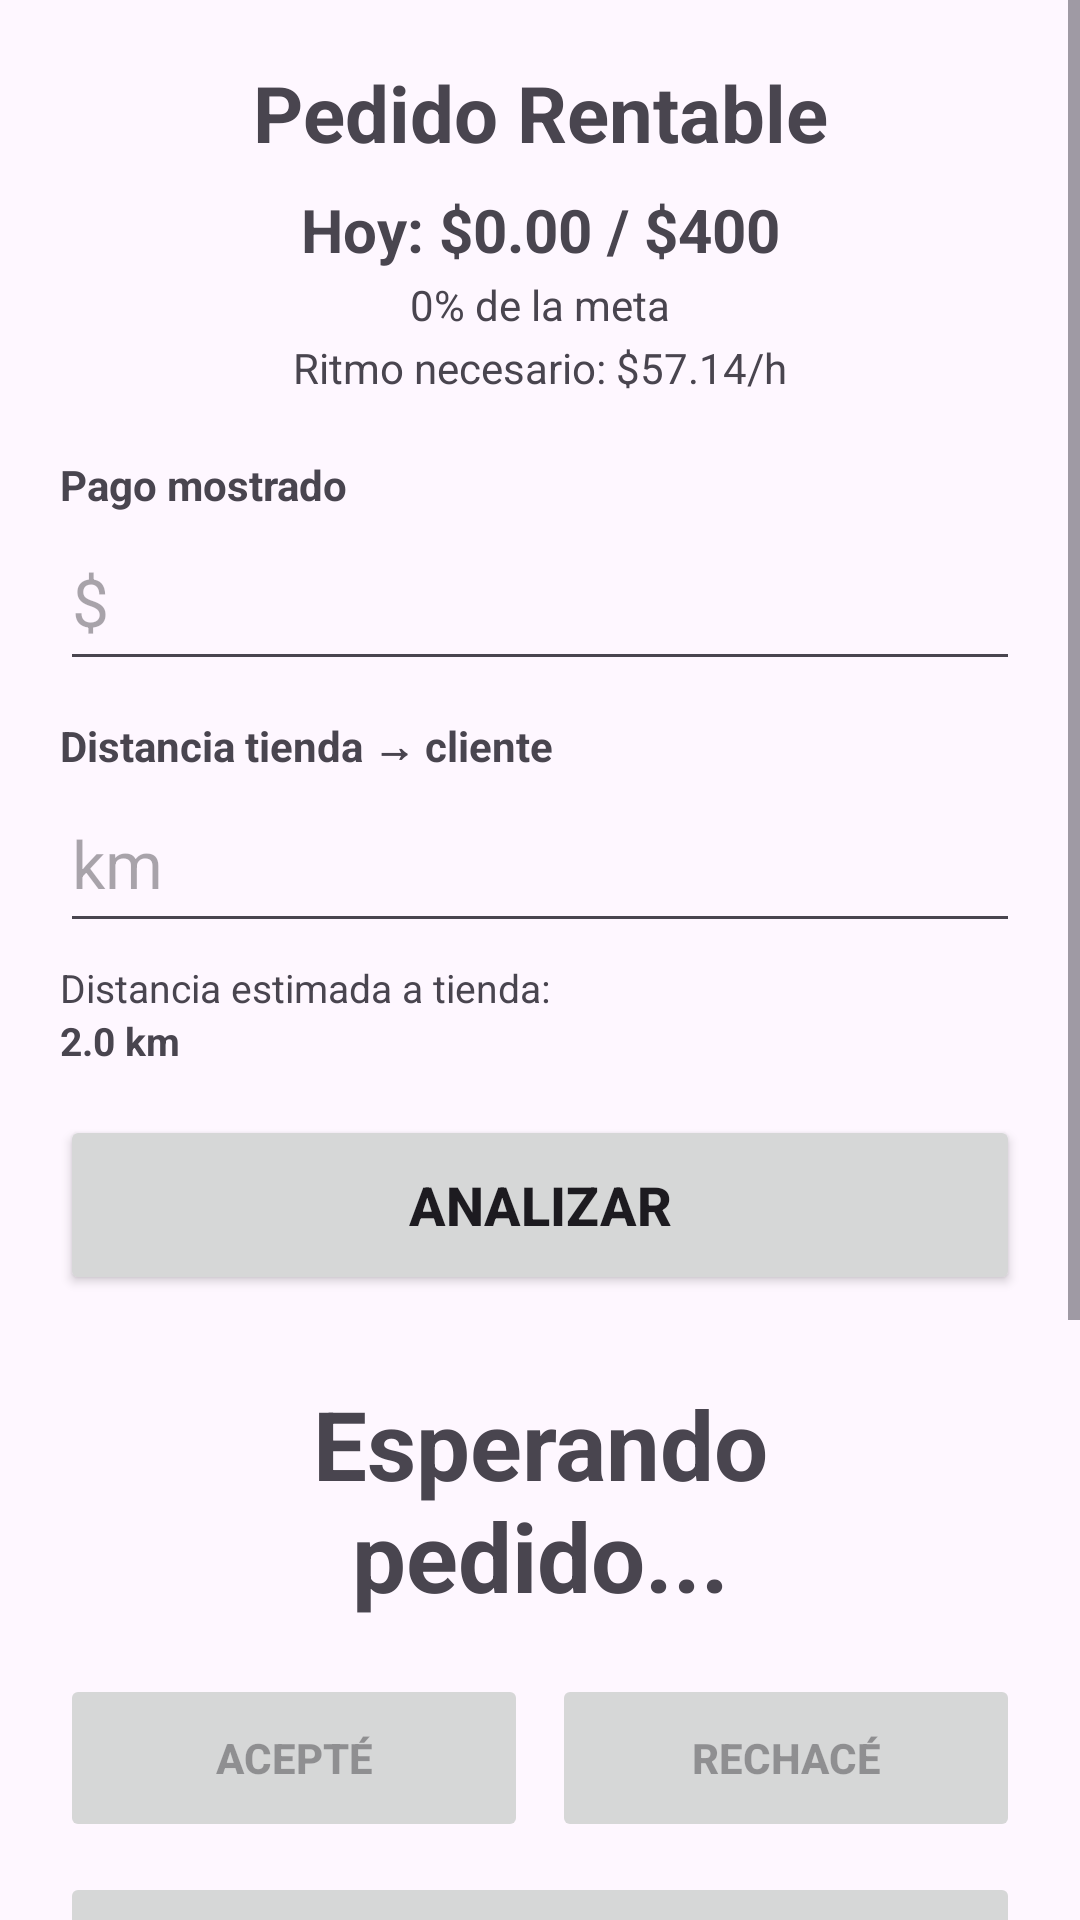

Here is an Android app screen rendered from its layout file. Give the layout XML and the strings, colors and styles it references.
<!-- AndroidManifest.xml: application theme Theme.PedidoRentable -->
<!-- res/layout/activity_main.xml -->
<?xml version="1.0" encoding="utf-8"?>
<ScrollView
    xmlns:android="http://schemas.android.com/apk/res/android"
    android:layout_width="match_parent"
    android:layout_height="match_parent"
    android:fillViewport="true">

    <LinearLayout
        android:layout_width="match_parent"
        android:layout_height="wrap_content"
        android:orientation="vertical"
        android:padding="20dp">

        <TextView
            android:id="@+id/tvTitulo"
            android:layout_width="match_parent"
            android:layout_height="wrap_content"
            android:text="Pedido Rentable"
            android:textSize="26sp"
            android:textStyle="bold"
            android:gravity="center" />

        <TextView
            android:id="@+id/tvGananciaDia"
            android:layout_width="match_parent"
            android:layout_height="wrap_content"
            android:text="Hoy: $0.00 / $400"
            android:textSize="20sp"
            android:textStyle="bold"
            android:gravity="center"
            android:layout_marginTop="8dp" />

        <TextView
            android:id="@+id/tvProgresoMeta"
            android:layout_width="match_parent"
            android:layout_height="wrap_content"
            android:text="0% de la meta"
            android:textSize="14sp"
            android:gravity="center"
            android:layout_marginTop="2dp" />

        <TextView
            android:id="@+id/tvRitmoNecesario"
            android:layout_width="match_parent"
            android:layout_height="wrap_content"
            android:text="Ritmo necesario: $57.14/h"
            android:textSize="14sp"
            android:gravity="center"
            android:layout_marginTop="2dp"
            android:layout_marginBottom="20dp" />

        <TextView
            android:layout_width="wrap_content"
            android:layout_height="wrap_content"
            android:text="Pago mostrado"
            android:textStyle="bold" />

        <EditText
            android:id="@+id/etGanancia"
            android:layout_width="match_parent"
            android:layout_height="56dp"
            android:hint="$"
            android:inputType="numberDecimal"
            android:textSize="22sp"
            android:singleLine="true"
            android:imeOptions="actionNext" />

        <TextView
            android:layout_width="wrap_content"
            android:layout_height="wrap_content"
            android:text="Distancia tienda → cliente"
            android:textStyle="bold"
            android:layout_marginTop="12dp" />

        <EditText
            android:id="@+id/etDistanciaCliente"
            android:layout_width="match_parent"
            android:layout_height="56dp"
            android:hint="km"
            android:inputType="numberDecimal"
            android:textSize="22sp"
            android:singleLine="true"
            android:imeOptions="actionDone" />

        <TextView
            android:layout_width="wrap_content"
            android:layout_height="wrap_content"
            android:text="Distancia estimada a tienda:"
            android:textSize="13sp"
            android:layout_marginTop="6dp" />

        <TextView
            android:id="@+id/tvDistanciaTienda"
            android:layout_width="wrap_content"
            android:layout_height="wrap_content"
            android:text="2.0 km"
            android:textSize="13sp"
            android:textStyle="bold" />

        <Button
            android:id="@+id/btnAnalizar"
            android:layout_width="match_parent"
            android:layout_height="60dp"
            android:text="ANALIZAR"
            android:textSize="18sp"
            android:textStyle="bold"
            android:layout_marginTop="16dp" />

        <TextView
            android:id="@+id/tvResultado"
            android:layout_width="match_parent"
            android:layout_height="wrap_content"
            android:text="Esperando pedido..."
            android:textSize="32sp"
            android:textStyle="bold"
            android:gravity="center"
            android:padding="18dp"
            android:layout_marginTop="10dp" />

        
        <TextView
            android:id="@+id/tvDetalles"
            android:layout_width="match_parent"
            android:layout_height="wrap_content"
            android:visibility="gone" />

        <LinearLayout
            android:layout_width="match_parent"
            android:layout_height="wrap_content"
            android:orientation="horizontal">

            <Button
                android:id="@+id/btnAceptar"
                android:layout_width="0dp"
                android:layout_height="56dp"
                android:layout_weight="1"
                android:text="ACEPTÉ"
                android:textStyle="bold"
                android:enabled="false"
                android:layout_marginEnd="4dp" />

            <Button
                android:id="@+id/btnRechazar"
                android:layout_width="0dp"
                android:layout_height="56dp"
                android:layout_weight="1"
                android:text="RECHACÉ"
                android:textStyle="bold"
                android:enabled="false"
                android:layout_marginStart="4dp" />

        </LinearLayout>

        <Button
            android:id="@+id/btnFinalizar"
            android:layout_width="match_parent"
            android:layout_height="60dp"
            android:text="FINALIZAR PEDIDO"
            android:textStyle="bold"
            android:enabled="false"
            android:layout_marginTop="10dp" />

        <Button
            android:id="@+id/btnCancelarPedido"
            android:layout_width="match_parent"
            android:layout_height="wrap_content"
            android:text="CANCELAR PEDIDO EN CURSO"
            android:visibility="gone"
            android:layout_marginTop="6dp" />

        <TextView
            android:id="@+id/tvEstadisticasDia"
            android:layout_width="match_parent"
            android:layout_height="wrap_content"
            android:text="Finalizados: 0 | Rechazados: 0"
            android:textSize="14sp"
            android:padding="12dp"
            android:layout_marginTop="12dp"
            android:gravity="center" />

        <LinearLayout
            android:layout_width="match_parent"
            android:layout_height="wrap_content"
            android:orientation="horizontal">

            <Button
                android:id="@+id/btnHistorial"
                android:layout_width="0dp"
                android:layout_height="wrap_content"
                android:layout_weight="1"
                android:text="HISTORIAL"
                android:layout_marginEnd="4dp" />

            <Button
                android:id="@+id/btnConfiguracion"
                android:layout_width="0dp"
                android:layout_height="wrap_content"
                android:layout_weight="1"
                android:text="CONFIGURACIÓN"
                android:layout_marginStart="4dp" />

        </LinearLayout>
        <Button
            android:id="@+id/btnRestaurantes"
            android:layout_width="match_parent"
            android:layout_height="56dp"
            android:text="RESTAURANTES"
            android:layout_marginTop="12dp"/>

        <Button
            android:id="@+id/btnCerrarJornada"
            android:layout_width="match_parent"
            android:layout_height="wrap_content"
            android:text="CERRAR JORNADA"
            android:layout_marginTop="8dp" />


    </LinearLayout>

</ScrollView>
<!-- resources referenced by this layout -->
<resources>
  <style name="Theme.PedidoRentable" parent="Base.Theme.PedidoRentable" />
  <style name="Base.Theme.PedidoRentable" parent="Theme.Material3.DayNight.NoActionBar">
          
          
      </style>
</resources>
